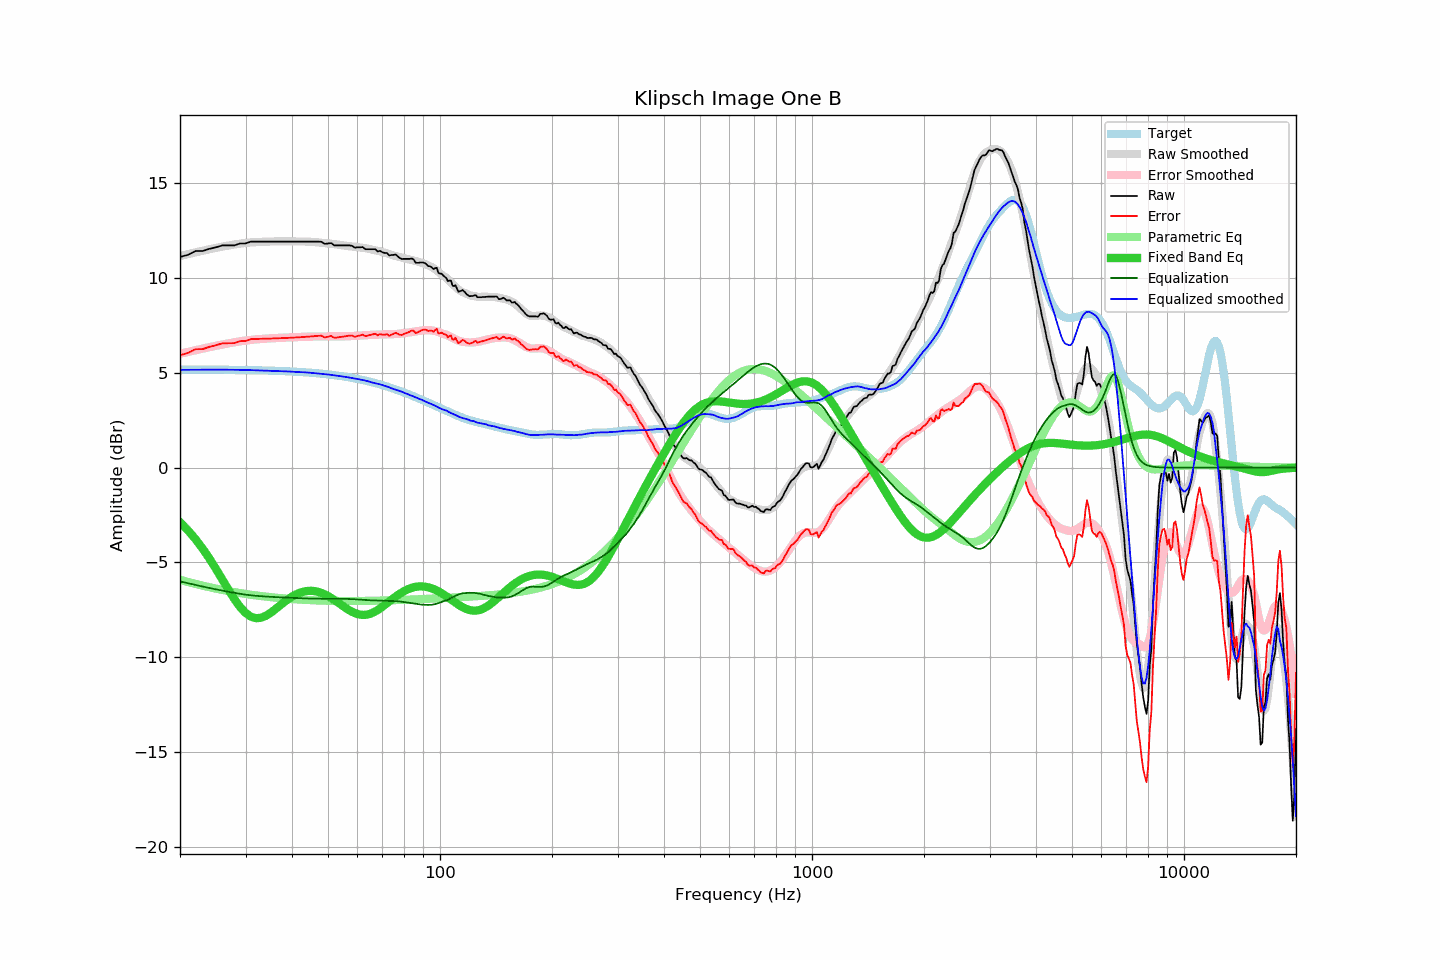

The data file committed next to this chart (first rows):
frequency, raw, error, smoothed, error_smoothed, equalization, parametric_eq, equalized_raw, equalized_smoothed, target
20, 11.10, 5.93, 11.15, 6.00, -6.00, -2.88, 5.10, 5.15, 5.17
21, 11.21, 6.04, 11.25, 6.09, -6.09, -3.30, 5.11, 5.15, 5.17
22, 11.41, 6.24, 11.34, 6.18, -6.18, -3.76, 5.22, 5.16, 5.17
23, 11.41, 6.24, 11.43, 6.27, -6.27, -4.26, 5.14, 5.16, 5.17
24, 11.53, 6.36, 11.51, 6.35, -6.35, -4.79, 5.18, 5.16, 5.16
25, 11.61, 6.45, 11.58, 6.42, -6.42, -5.35, 5.19, 5.16, 5.16
26, 11.71, 6.55, 11.64, 6.49, -6.49, -5.90, 5.22, 5.16, 5.16
27, 11.71, 6.55, 11.70, 6.55, -6.55, -6.44, 5.16, 5.16, 5.15
28, 11.71, 6.56, 11.76, 6.60, -6.60, -6.93, 5.11, 5.15, 5.15
29, 11.81, 6.66, 11.80, 6.65, -6.65, -7.34, 5.16, 5.15, 5.15
30, 11.81, 6.67, 11.84, 6.70, -6.70, -7.66, 5.11, 5.15, 5.14
31, 11.91, 6.77, 11.86, 6.73, -6.73, -7.85, 5.18, 5.14, 5.14
32, 11.91, 6.78, 11.88, 6.76, -6.76, -7.94, 5.15, 5.13, 5.13
33, 11.91, 6.78, 11.90, 6.78, -6.78, -7.91, 5.13, 5.12, 5.12
34, 11.91, 6.79, 11.91, 6.79, -6.79, -7.81, 5.11, 5.11, 5.12
35, 11.91, 6.80, 11.91, 6.81, -6.81, -7.66, 5.10, 5.10, 5.11
36, 11.91, 6.81, 11.92, 6.82, -6.82, -7.48, 5.08, 5.09, 5.10
37, 11.91, 6.82, 11.92, 6.84, -6.84, -7.29, 5.07, 5.08, 5.09
38, 11.91, 6.82, 11.92, 6.85, -6.85, -7.11, 5.06, 5.08, 5.08
39, 11.91, 6.83, 11.92, 6.86, -6.86, -6.94, 5.05, 5.07, 5.07
40, 11.91, 6.85, 11.92, 6.87, -6.87, -6.80, 5.04, 5.06, 5.06
41, 11.91, 6.86, 11.91, 6.88, -6.88, -6.68, 5.03, 5.04, 5.05
42, 11.91, 6.87, 11.92, 6.88, -6.88, -6.59, 5.02, 5.03, 5.04
43, 11.91, 6.88, 11.91, 6.89, -6.89, -6.53, 5.02, 5.02, 5.03
44, 11.91, 6.90, 11.91, 6.90, -6.90, -6.50, 5.01, 5.01, 5.01
45, 11.91, 6.91, 11.90, 6.90, -6.90, -6.49, 5.00, 4.99, 5.00
46, 11.91, 6.93, 11.88, 6.91, -6.91, -6.51, 5.00, 4.98, 4.98
47, 11.91, 6.94, 11.87, 6.91, -6.91, -6.55, 5.00, 4.96, 4.97
48, 11.90, 6.95, 11.85, 6.91, -6.91, -6.61, 4.99, 4.94, 4.95
49, 11.79, 6.86, 11.83, 6.91, -6.91, -6.68, 4.88, 4.93, 4.93
50, 11.81, 6.90, 11.82, 6.91, -6.91, -6.77, 4.90, 4.91, 4.91
51, 11.83, 6.94, 11.79, 6.91, -6.91, -6.87, 4.92, 4.88, 4.89
52, 11.71, 6.84, 11.77, 6.91, -6.91, -6.98, 4.80, 4.86, 4.87
53, 11.71, 6.86, 11.75, 6.91, -6.91, -7.09, 4.80, 4.84, 4.85
54, 11.71, 6.88, 11.73, 6.91, -6.91, -7.20, 4.80, 4.82, 4.83
55, 11.71, 6.90, 11.71, 6.91, -6.91, -7.32, 4.80, 4.80, 4.80
56, 11.71, 6.93, 11.69, 6.92, -6.92, -7.42, 4.79, 4.77, 4.78
57, 11.71, 6.95, 11.66, 6.92, -6.92, -7.51, 4.78, 4.74, 4.75
58, 11.69, 6.96, 11.65, 6.93, -6.93, -7.60, 4.76, 4.72, 4.73
59, 11.59, 6.89, 11.64, 6.94, -6.94, -7.67, 4.65, 4.70, 4.70
60, 11.61, 6.94, 11.62, 6.95, -6.95, -7.72, 4.66, 4.67, 4.67
61, 11.61, 6.96, 11.60, 6.96, -6.96, -7.75, 4.65, 4.64, 4.64
62, 11.62, 7.00, 11.58, 6.97, -6.97, -7.76, 4.65, 4.61, 4.61
63, 11.51, 6.92, 11.56, 6.98, -6.98, -7.76, 4.53, 4.59, 4.58
64, 11.51, 6.96, 11.54, 6.99, -6.99, -7.74, 4.52, 4.55, 4.55
65, 11.51, 6.99, 11.51, 6.99, -6.99, -7.70, 4.52, 4.51, 4.52
66, 11.51, 7.02, 11.47, 7.00, -7.00, -7.64, 4.51, 4.47, 4.49
67, 11.51, 7.06, 11.44, 7.00, -7.00, -7.58, 4.51, 4.44, 4.45
68, 11.39, 6.97, 11.42, 7.01, -7.01, -7.50, 4.38, 4.41, 4.42
69, 11.42, 7.04, 11.40, 7.01, -7.01, -7.42, 4.41, 4.39, 4.38
70, 11.35, 7.00, 11.36, 7.01, -7.01, -7.33, 4.33, 4.35, 4.35
71, 11.31, 7.00, 11.32, 7.02, -7.02, -7.24, 4.29, 4.31, 4.31
72, 11.31, 7.03, 11.29, 7.02, -7.02, -7.15, 4.29, 4.27, 4.27
73, 11.18, 6.94, 11.25, 7.02, -7.02, -7.06, 4.16, 4.23, 4.24
74, 11.20, 7.00, 11.21, 7.02, -7.02, -6.97, 4.17, 4.18, 4.20
75, 11.21, 7.05, 11.17, 7.03, -7.03, -6.88, 4.18, 4.14, 4.16
76, 11.23, 7.11, 11.15, 7.04, -7.04, -6.79, 4.19, 4.11, 4.12
77, 11.13, 7.05, 11.12, 7.05, -7.05, -6.72, 4.08, 4.07, 4.08
78, 11.04, 7.00, 11.09, 7.06, -7.06, -6.64, 3.98, 4.04, 4.04
79, 10.99, 6.99, 11.06, 7.07, -7.07, -6.57, 3.92, 3.99, 4.00
... 553 more rows
